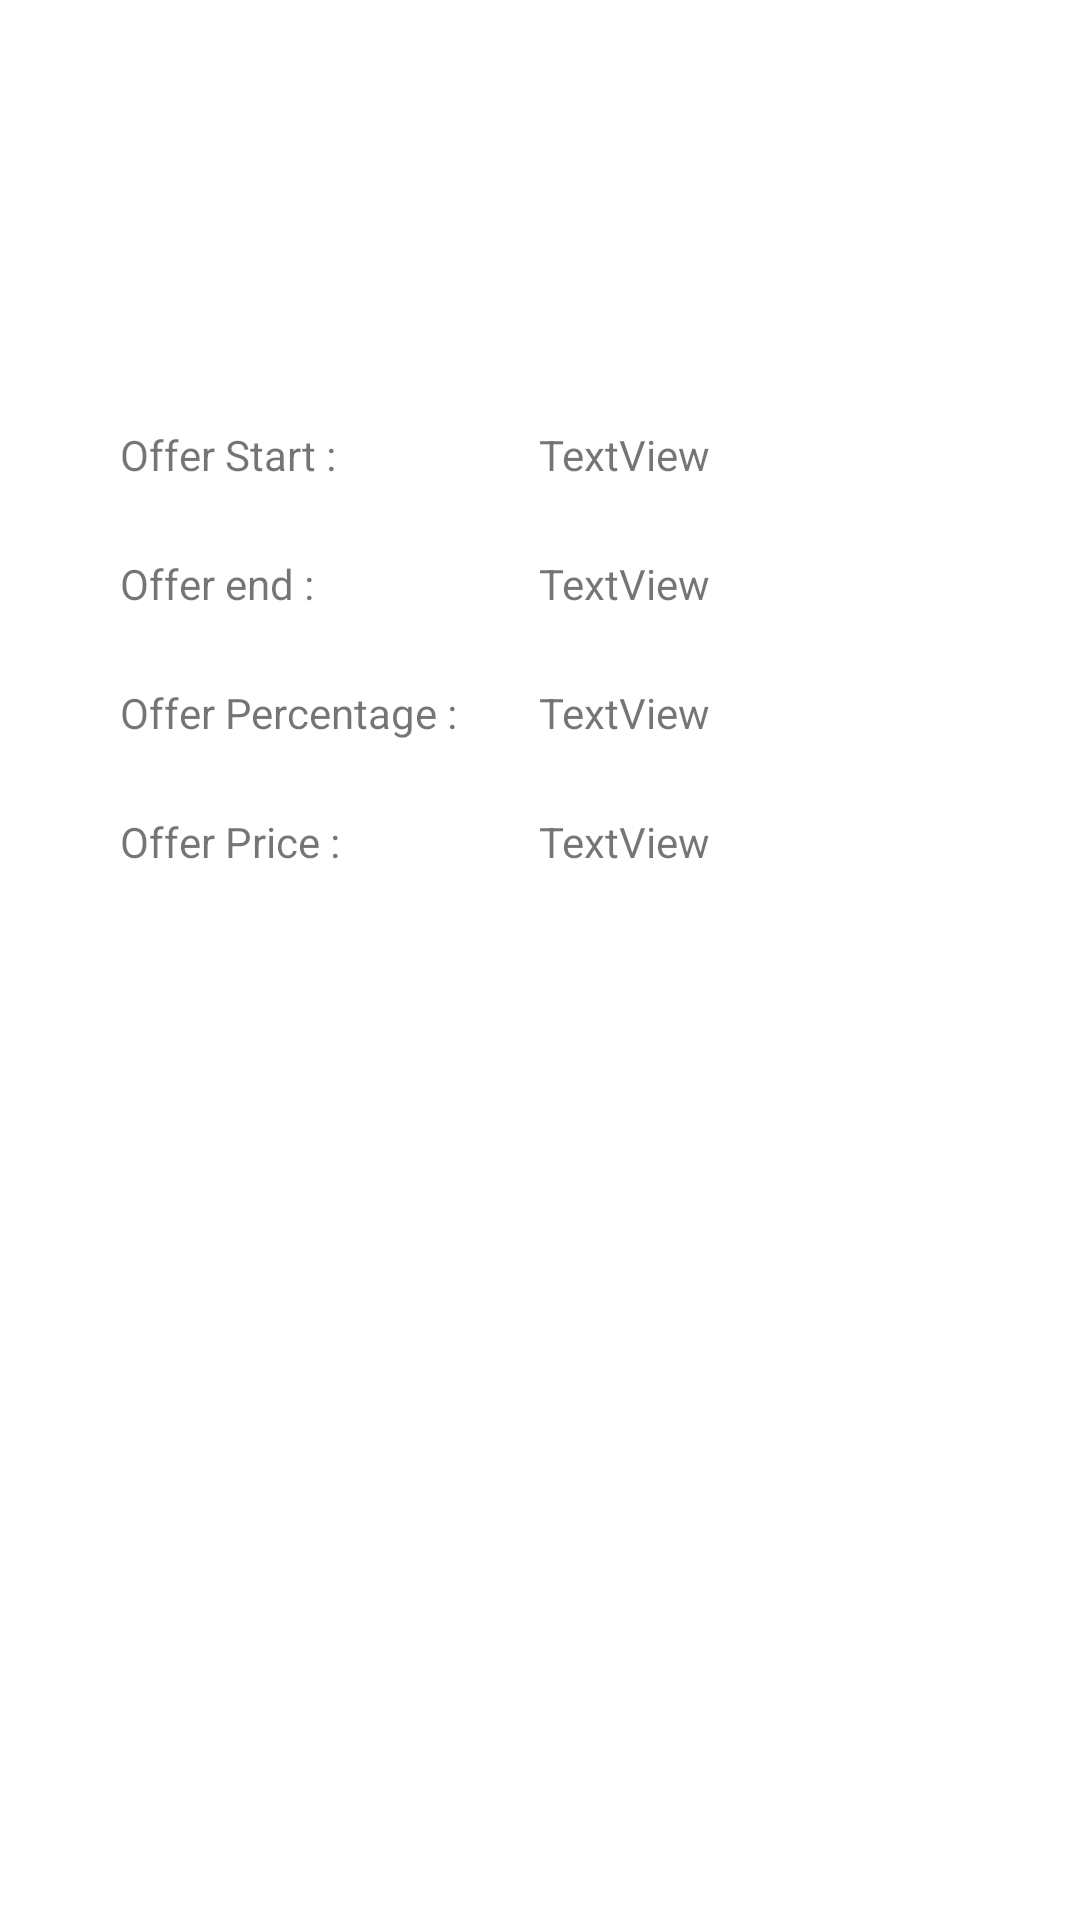

Write the Android layout XML for this screen, with the resource values it uses.
<!-- AndroidManifest.xml: application theme Theme.QRShopping -->
<!-- res/layout/activity_custom_view_offer.xml -->
<?xml version="1.0" encoding="utf-8"?>
<androidx.constraintlayout.widget.ConstraintLayout xmlns:android="http://schemas.android.com/apk/res/android"
    xmlns:app="http://schemas.android.com/apk/res-auto"
    xmlns:tools="http://schemas.android.com/tools"
    android:layout_width="match_parent"
    android:layout_height="match_parent"
    tools:context=".customViewOffer">

    <TextView
        android:id="@+id/textView31"
        android:layout_width="wrap_content"
        android:layout_height="wrap_content"
        android:layout_marginStart="40dp"
        android:layout_marginTop="24dp"
        android:text="Offer Percentage : "
        app:layout_constraintStart_toStartOf="parent"
        app:layout_constraintTop_toBottomOf="@+id/offerEnd" />

    <TextView
        android:id="@+id/offerPer"
        android:layout_width="0dp"
        android:layout_height="wrap_content"
        android:layout_marginStart="24dp"
        android:layout_marginTop="24dp"
        android:layout_marginEnd="24dp"
        android:text="TextView"
        app:layout_constraintEnd_toEndOf="parent"
        app:layout_constraintStart_toEndOf="@+id/textView31"
        app:layout_constraintTop_toBottomOf="@+id/offerEnd" />

    <TextView
        android:id="@+id/textView34"
        android:layout_width="wrap_content"
        android:layout_height="wrap_content"
        android:layout_marginStart="40dp"
        android:layout_marginTop="24dp"
        android:text="Offer Price : "
        app:layout_constraintStart_toStartOf="parent"
        app:layout_constraintTop_toBottomOf="@+id/offerPer" />

    <TextView
        android:id="@+id/offerPrice"
        android:layout_width="0dp"
        android:layout_height="wrap_content"
        android:layout_marginStart="24dp"
        android:layout_marginTop="24dp"
        android:layout_marginEnd="24dp"
        android:text="TextView"
        app:layout_constraintEnd_toEndOf="parent"
        app:layout_constraintStart_toEndOf="@+id/textView31"
        app:layout_constraintTop_toBottomOf="@+id/offerPer" />

    <TextView
        android:id="@+id/textView32"
        android:layout_width="wrap_content"
        android:layout_height="wrap_content"
        android:layout_marginStart="40dp"
        android:layout_marginTop="142dp"
        android:text="Offer Start : "
        app:layout_constraintStart_toStartOf="parent"
        app:layout_constraintTop_toTopOf="parent" />

    <TextView
        android:id="@+id/textView36"
        android:layout_width="wrap_content"
        android:layout_height="wrap_content"
        android:layout_marginStart="40dp"
        android:layout_marginTop="24dp"
        android:text="Offer end : "
        app:layout_constraintStart_toStartOf="parent"
        app:layout_constraintTop_toBottomOf="@+id/offerStart" />

    <TextView
        android:id="@+id/offerStart"
        android:layout_width="0dp"
        android:layout_height="wrap_content"
        android:layout_marginStart="24dp"
        android:layout_marginTop="142dp"
        android:layout_marginEnd="24dp"
        android:text="TextView"
        app:layout_constraintEnd_toEndOf="parent"
        app:layout_constraintStart_toEndOf="@+id/textView31"
        app:layout_constraintTop_toTopOf="parent" />

    <TextView
        android:id="@+id/offerEnd"
        android:layout_width="0dp"
        android:layout_height="wrap_content"
        android:layout_marginStart="24dp"
        android:layout_marginTop="24dp"
        android:layout_marginEnd="24dp"
        android:text="TextView"
        app:layout_constraintEnd_toEndOf="parent"
        app:layout_constraintStart_toEndOf="@+id/textView31"
        app:layout_constraintTop_toBottomOf="@+id/offerStart" />

















</androidx.constraintlayout.widget.ConstraintLayout>
<!-- resources referenced by this layout -->
<resources>
  <style name="Theme.QRShopping" parent="Theme.MaterialComponents.DayNight.DarkActionBar">
          
          <item name="colorPrimary">@color/purple_200</item>
          <item name="colorPrimaryVariant">@color/purple_700</item>
          <item name="colorOnPrimary">@color/white</item>
          
          <item name="colorSecondary">@color/teal_200</item>
          <item name="colorSecondaryVariant">@color/teal_700</item>
          <item name="colorOnSecondary">@color/black</item>
          
          <item name="android:statusBarColor">?attr/colorPrimaryVariant</item>
          
      </style>
  <color name="purple_200">#fea116</color>
  <color name="purple_700">#F99500</color>
  <color name="white">#FFFFFFFF</color>
  <color name="teal_200">#fea116</color>
  <color name="teal_700">#FF018786</color>
  <color name="black">#FF000000</color>
</resources>
